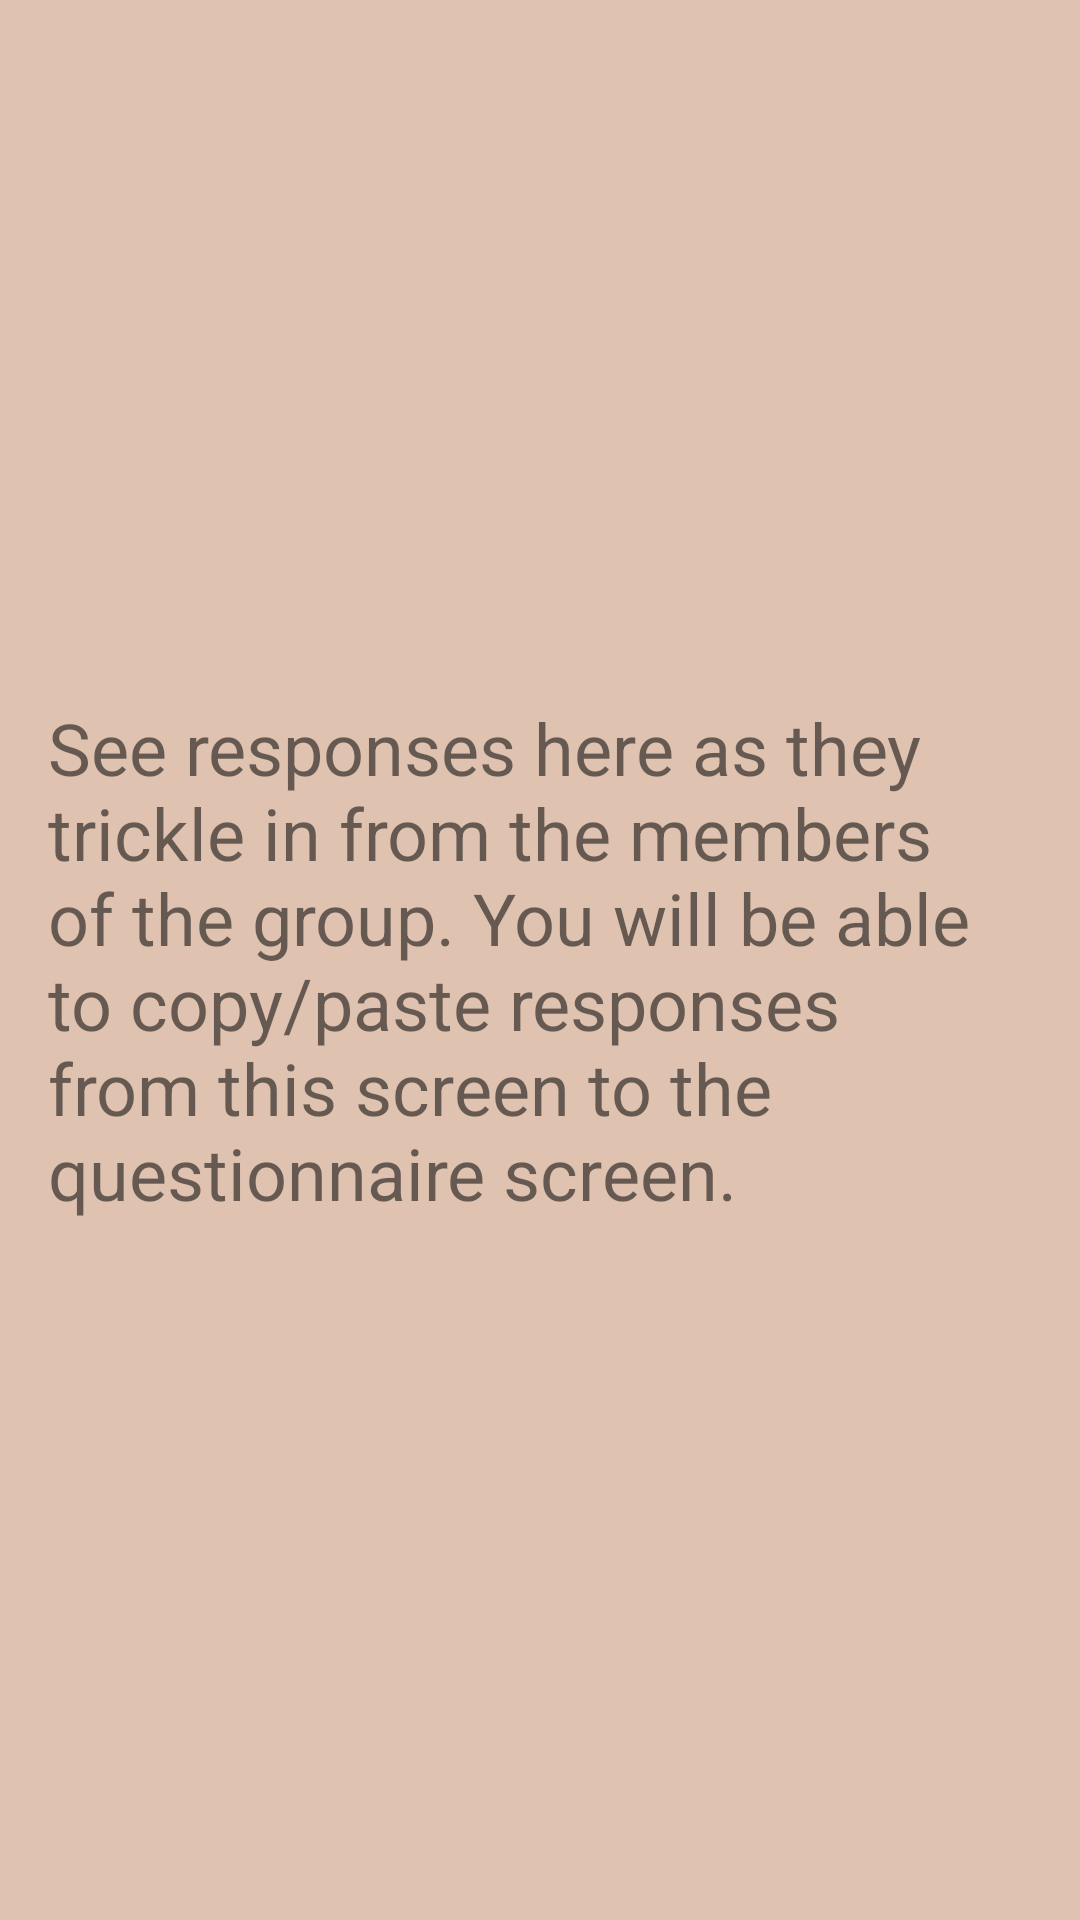

Here is an Android app screen rendered from its layout file. Give the layout XML and the strings, colors and styles it references.
<!-- AndroidManifest.xml: application theme AppTheme -->
<!-- res/layout/analyze_results.xml -->
<?xml version="1.0" encoding="utf-8"?>
<RelativeLayout
    xmlns:android="http://schemas.android.com/apk/res/android"
    android:orientation="vertical"
    android:layout_width="match_parent"
    android:layout_height="match_parent"
    android:background="@color/result_bg_color"
    >

    <TextView
        android:layout_width="wrap_content"
        android:layout_height="wrap_content"
        android:layout_centerInParent="true"
        android:textSize="24sp"
        android:layout_margin="@dimen/activity_vertical_margin"
        android:text="See responses here as they trickle in from the members of the group. You will be able to copy/paste responses from this screen to the questionnaire screen."
        />

    
    
        
        
        
        
        
        
        

</RelativeLayout>
<!-- resources referenced by this layout -->
<resources>
  <color name="result_bg_color">@color/light_orange</color>
  <dimen name="activity_vertical_margin">16dp</dimen>
  <dimen name="fab_margin">16dp</dimen>
  <style name="AppTheme" parent="Theme.AppCompat.Light.DarkActionBar">
          
          <item name="colorPrimary">@color/colorPrimary</item>
          <item name="colorPrimaryDark">@color/colorPrimaryDark</item>
          <item name="colorAccent">@color/colorAccent</item>
      </style>
  <color name="light_orange">#dfc3b0</color>
  <color name="colorPrimary">@color/palette2_primary</color>
  <color name="colorPrimaryDark">@color/palette2_primary_dark</color>
  <color name="colorAccent">@color/palette2_accent</color>
  <color name="palette2_primary">#058080</color>
  <color name="palette2_primary_dark">#044D65</color>
  <color name="palette2_accent">#e2aa64</color>
</resources>
